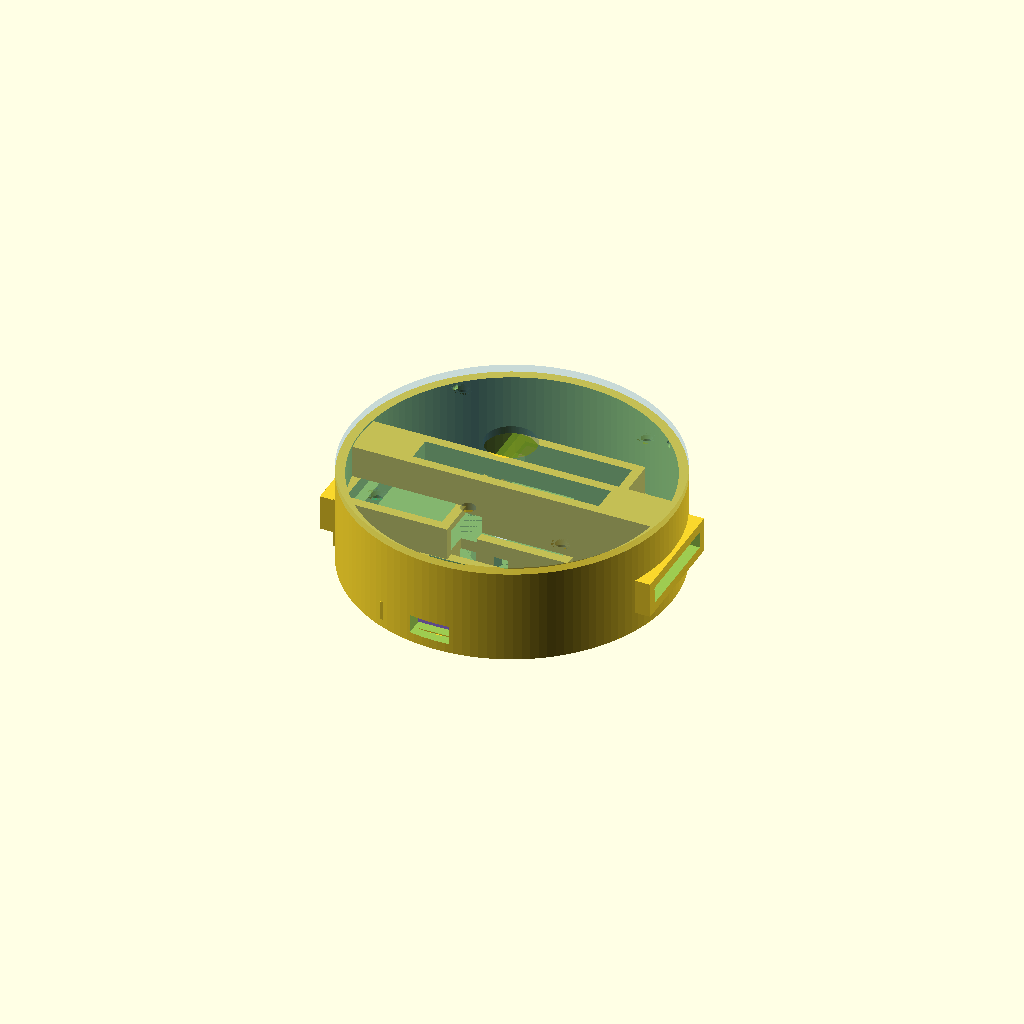
Cell 1: rendered with the file's own defaults.
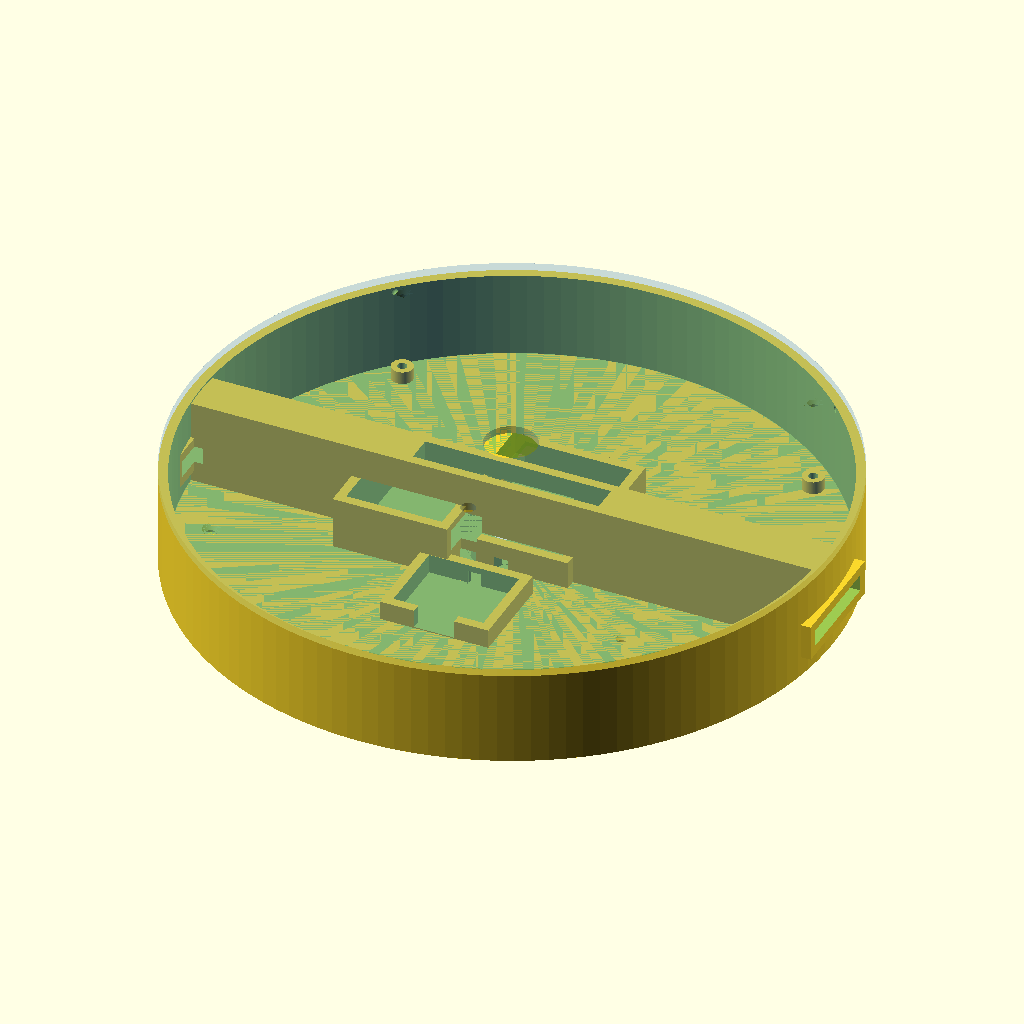
Cell 2: the same model with PUCK_D = 152.
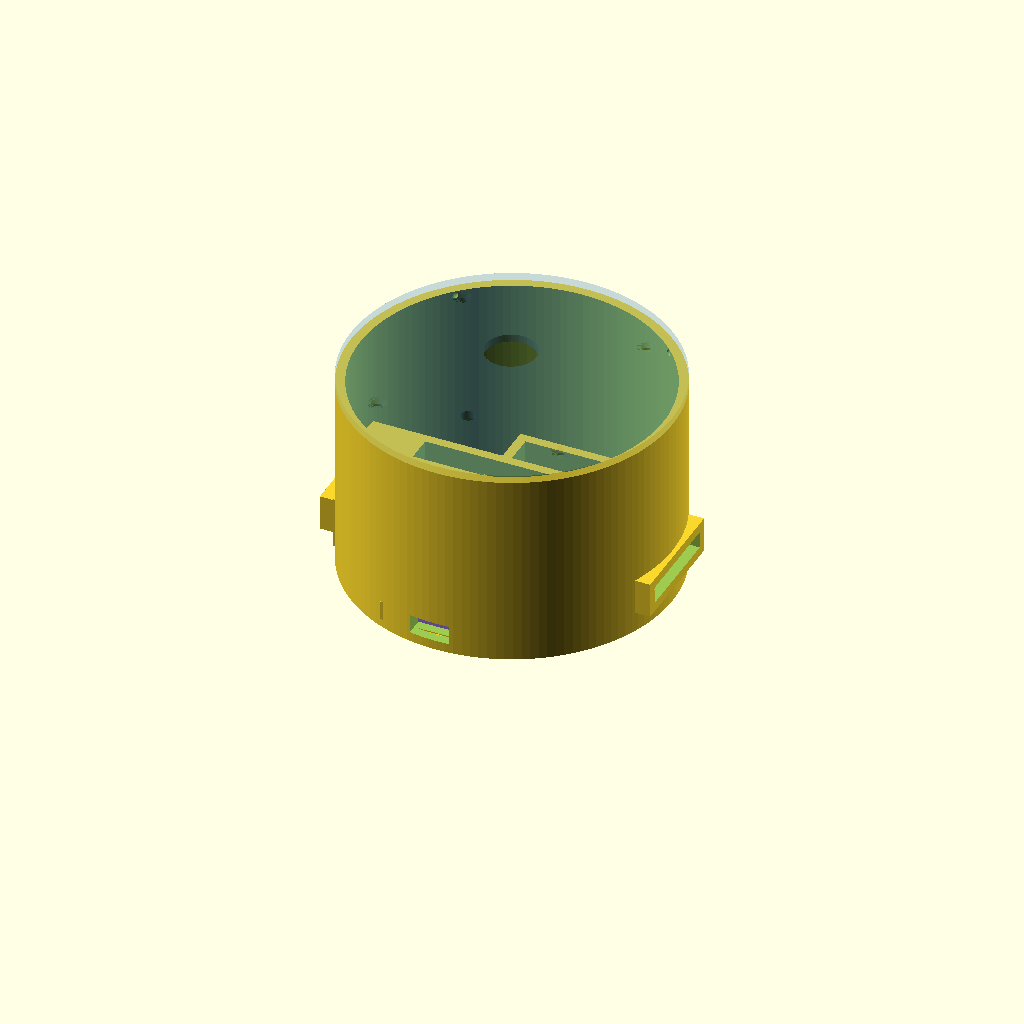
Cell 3: the same model with PUCK_H = 48.
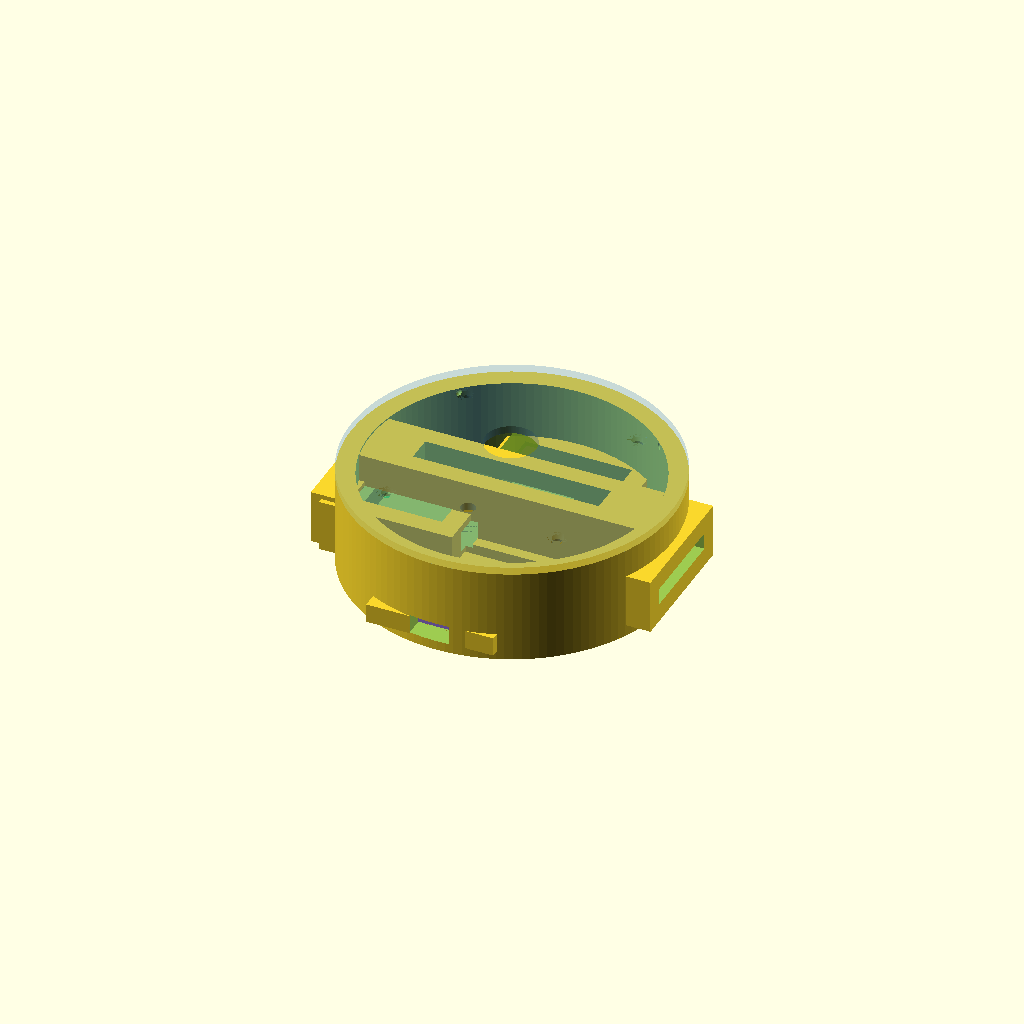
Cell 4 — WALL set to 4.4, the other parameters unchanged.
One fixed orthographic camera (rotation 55°, 0°, 25°; colour scheme Cornfield) for every cell.
The OpenSCAD source (hardware/wrist_puck/wrist_puck_enclosure_1.scad):
// ============================================================
//  Wrist-Puck Dual-Channel Haptic Node — Enclosure
//  Rev 1.1  |  May 2026  |  Sean (Whitehorse, YT)
//
//  76mm diameter. All component positions geometry-validated
//  by Python solver before this file was written.
//
//  RENDER control:
//    RENDER = "bottom"   -> bottom shell only (print this)
//    RENDER = "lid"      -> lid only (print this)
//    RENDER = "preview"  -> assembled view with coloured components
//    RENDER = "section"  -> Y cross-section for inspection
//
//  Print settings (Prusa MK3S):
//    PLA or PETG, 0.2mm layer height, 25% infill, no supports
//    Lid: can also use Form2 resin for better membrane finish
//
//  CLEARANCE note:
//    Default 0.3mm suits a well-calibrated Prusa.
//    Increase to 0.4mm if cavities are too tight on first print.
// ============================================================

RENDER    = "preview";   // "bottom" | "lid" | "preview" | "section"

// ── MAIN PARAMETERS ─────────────────────────────────────────
PUCK_D    = 76;
PUCK_H    = 24;
WALL      = 2.2;
FLOOR_T   = 2.0;
LID_T     = 1.8;
CLEARANCE = 0.3;
LID_TABS  = false;   // Set to true for outer snap tabs; false for clean circular lid
$fn       = 128;

// ── DERIVED ─────────────────────────────────────────────────
INNER_R   = PUCK_D/2 - WALL;       // 35.8 mm
INNER_H   = PUCK_H - FLOOR_T - LID_T;  // 20.2 mm

// ── SG51R SERVO ─────────────────────────────────────────────
// Rotated 90 deg: 22.4mm in X, 25mm in Y. Horn on +X side toward rail.
// Solver-validated position: max corner 35.7mm < 35.8mm inner_r
SERVO_CX  = -22;
SERVO_CY  =   0;
SERVO_W   = 22.4 + CLEARANCE;
SERVO_D   = 25.0 + CLEARANCE;
SERVO_H   = 12.0 + CLEARANCE;

// ── LINEAR RAIL SLOT ────────────────────────────────────────
// Runs along X axis (lateral = left/right on wrist)
RAIL_L    = 44;
RAIL_W    =  6.2;
RAIL_Z    = FLOOR_T + 8;    // near servo top, linkage arm connects here
RAIL_SLOT_H = 12;            // slot height (open to interior)

// ── LIPO BATTERY ────────────────────────────────────────────
// 35x25mm portrait (25mm wide, 35mm deep), front arc
// Solver-validated: max corner 33.1mm < 35.8mm
BATT_CX   =  2;
BATT_CY   = 12;
BATT_W    = 25.0 + CLEARANCE;
BATT_D    = 35.0 + CLEARANCE;
BATT_H    =  5.5;
BATT_LIP  =  1.0;   // retaining lip height above battery top

// ── XIAO ESP32-C3 ────────────────────────────────────────────
// Back arc. Solver-validated: max corner 35.4mm < 35.8mm
XIAO_CX   = -2;
XIAO_CY   = -24;
XIAO_W    = 21.0 + CLEARANCE;
XIAO_D    = 17.8 + CLEARANCE;
XIAO_H    =  4.5;

// USB-C port faces -Y (back of wrist). Cutout through back shell wall.
USBC_W    =  9.5;
USBC_H    =  4.5;

// ── DRV2605L BREAKOUT ────────────────────────────────────────
// Mounted ON TOP of battery (Z-stacked). No floor space conflict.
// Z: FLOOR_T + BATT_H = 7.5mm from shell base
DRV_CX    = BATT_CX;
DRV_CY    = BATT_CY;
DRV_W     = 20.0 + CLEARANCE;
DRV_D     = 25.0 + CLEARANCE;
DRV_H     =  4.0;
DRV_Z     = FLOOR_T + BATT_H;

// ── PERFBOARD JUNCTION ───────────────────────────────────────
// Also above battery, above DRV layer
PFB_CX    = BATT_CX;
PFB_CY    = BATT_CY;
PFB_W     = 22.0 + CLEARANCE;
PFB_D     = 18.0 + CLEARANCE;
PFB_H     =  6.0;
PFB_Z     = FLOOR_T + BATT_H + DRV_H;

// ── LRA (10mm COIN LRA) ──────────────────────────────────────
// Floor pocket, skin-facing. Shares XY with battery but different Z.
// (Battery sits on floor surface; LRA is recessed INTO floor below)
// Using tighter 0.15mm clearance for press-fit to prevent rattling
LRA_CX    = -4;
LRA_CY    =  8;
LRA_DIAM  = 10.0 + 0.15; 
LRA_H     =  3.5;

// ── SNAP FIT ────────────────────────────────────────────────
SNAP_W    = 10;
SNAP_H    =  2.0;
SNAP_N    =  4;

// ── WRIST STRAP SLOTS ────────────────────────────────────────
// Through shell walls on +X and -X sides (perpendicular to rail)
STRAP_W   = 23;
STRAP_H   =  4.0;
STRAP_Z   = FLOOR_T + 5;

// ── LID FEATURES ────────────────────────────────────────────
LRA_WIN   = 12;    // LRA window diameter
LED_WIN   =  3.5;  // LED window diameter

// ── M2 STANDOFF POSTS ───────────────────────────────────────
POST_RADIUS = INNER_R - 5;
POST_OD     =  5.0;
POST_ID     =  2.2;
POST_H      =  3.0;


// ============================================================
//  MODULE: bottom_shell
// ============================================================
module bottom_shell() {
    difference() {
        union() {
            // Hollowed out main shell
            difference() {
                // Main cylinder
                cylinder(h = PUCK_H - LID_T, d = PUCK_D);
                // Interior void
                translate([0, 0, FLOOR_T])
                    cylinder(h = PUCK_H, d = INNER_R*2);
            }

            // Strap lug pads (+X and -X walls)
            for (s = [-1, 1])
                translate([s*(PUCK_D/2 - WALL/2), 0, STRAP_Z + STRAP_H/2])
                    cube([WALL*2, STRAP_W + WALL*2, STRAP_H + WALL*2], center=true);

            // --- RETAINING WALLS / MOUNTING BOSSES ---
            
            // Battery retaining lip
            translate([BATT_CX, BATT_CY, FLOOR_T + (BATT_H + BATT_LIP)/2])
                cube([BATT_W + WALL*2, BATT_D + WALL*2, BATT_H + BATT_LIP], center=true);
                
            // Servo retaining walls
            translate([SERVO_CX, SERVO_CY, FLOOR_T + SERVO_H/2])
                cube([SERVO_W + WALL*2, SERVO_D + WALL*2, SERVO_H], center=true);
                
            // XIAO retaining walls
            translate([XIAO_CX, XIAO_CY, FLOOR_T + XIAO_H/2])
                cube([XIAO_W + WALL*2, XIAO_D + WALL*2, XIAO_H], center=true);
                
            // Rail supports (anchored to outer walls for strength)
            intersection() {
                translate([0, 0, FLOOR_T + (RAIL_Z - FLOOR_T + RAIL_SLOT_H)/2])
                    cube([INNER_R*2, RAIL_W + WALL*2, RAIL_Z - FLOOR_T + RAIL_SLOT_H], center=true);
                translate([0, 0, FLOOR_T])
                    cylinder(h = PUCK_H, d = INNER_R*2 - 0.2);
            }
                
            // LRA boss (since LRA is thicker than floor)
            translate([LRA_CX, LRA_CY, 0])
                cylinder(h = LRA_H + 1.0, d = LRA_DIAM + WALL*2);

            // M2 standoff posts (moved into union)
            for (a = [0,90,180,270])
                rotate([0,0,a+45])
                    translate([POST_RADIUS, 0, FLOOR_T])
                        cylinder(h = POST_H, d = POST_OD);
        }

        // --- CUTOUTS ---

        // Snap-fit dimples on inner wall
        for (i = [0:SNAP_N-1])
            rotate([0, 0, i*(360/SNAP_N) + 45])
                translate([INNER_R, 0, PUCK_H - LID_T - 1.0])
                    sphere(r=0.8, $fn=32);

        // Strap slots through lug pads
        for (s = [-1, 1])
            translate([s*(PUCK_D/2), 0, STRAP_Z + STRAP_H/2])
                cube([WALL*4+2, STRAP_W, STRAP_H], center=true);

        // LRA floor pocket (recessed from below — vibration to skin)
        translate([LRA_CX, LRA_CY, -0.1])
            cylinder(h = LRA_H + 0.1, d = LRA_DIAM);

        // LRA wire channel toward battery/DRV zone
        hull() {
            translate([LRA_CX, LRA_CY, FLOOR_T - 0.1])
                cylinder(h=1.6, d=3.5);
            translate([BATT_CX - BATT_W/2, BATT_CY - BATT_D/2 + 4, FLOOR_T - 0.1])
                cylinder(h=1.6, d=3.5);
        }

        // Battery pocket (floor level + retaining lip)
        translate([BATT_CX, BATT_CY, FLOOR_T + (BATT_H + BATT_LIP)/2])
            cube([BATT_W, BATT_D, BATT_H + BATT_LIP + 0.1], center=true);

        // Servo cavity
        translate([SERVO_CX, SERVO_CY, FLOOR_T + SERVO_H/2])
            cube([SERVO_W, SERVO_D, SERVO_H + 0.1], center=true);

        // Servo horn clearance slot (+X of servo, connects to rail)
        translate([SERVO_CX + SERVO_W/2 + 2.5, SERVO_CY, FLOOR_T + SERVO_H/2 + 2])
            cube([7, SERVO_D, 5], center=true);

        // Rail slot (lateral, near servo top height)
        translate([0, 0, RAIL_Z + RAIL_SLOT_H/2])
            cube([RAIL_L, RAIL_W, RAIL_SLOT_H + 0.1], center=true);

        // XIAO pocket
        translate([XIAO_CX, XIAO_CY, FLOOR_T + XIAO_H/2])
            cube([XIAO_W, XIAO_D, XIAO_H + 0.1], center=true);

        // USB-C cutout through back wall (-Y direction)
        // Deepened in Y to reach the XIAO connector housing reliably
        translate([XIAO_CX, -35.5, FLOOR_T + 2.5])
            cube([USBC_W, 8.0, USBC_H], center=true);

        // DRV pocket (above battery)
        translate([DRV_CX, DRV_CY, DRV_Z + DRV_H/2])
            cube([DRV_W, DRV_D, DRV_H + 0.1], center=true);

        // Perfboard pocket (above DRV)
        translate([PFB_CX, PFB_CY, PFB_Z + PFB_H/2])
            cube([PFB_W, PFB_D, PFB_H + 0.1], center=true);

        // I2C wire channel: DRV/battery zone to XIAO
        hull() {
            translate([BATT_CX, BATT_CY - BATT_D/2, FLOOR_T + 1.5 - 0.1])
                cube([3, 1, 3.2], center=true);
            translate([XIAO_CX, XIAO_CY + XIAO_D/2, FLOOR_T + 1.5 - 0.1])
                cube([3, 1, 3.2], center=true);
        }

        // Servo PWM wire channel: servo to XIAO
        hull() {
            translate([SERVO_CX + SERVO_W/2, SERVO_CY - 4, FLOOR_T + 1.5 - 0.1])
                cube([1, 3, 3.2], center=true);
            translate([XIAO_CX, XIAO_CY + XIAO_D/2 + 2, FLOOR_T + 1.5 - 0.1])
                cube([1, 3, 3.2], center=true);
        }

        // M2 standoff holes with counterbore for bottom screws
        for (a = [0,90,180,270])
            rotate([0,0,a+45])
                translate([POST_RADIUS, 0, -0.1]) {
                    cylinder(h = PUCK_H + 1, d = POST_ID);
                    cylinder(h = 1.6 + 0.1, d = 4.0); // M2 socket head counterbore
                }
    }
}


// ============================================================
//  MODULE: lid
// ============================================================
module lid() {
    difference() {
        union() {
            cylinder(h = LID_T, d = PUCK_D);

            // Inner locating rim (drops into shell opening)
            translate([0, 0, -2.0])
                difference() {
                    cylinder(h=2.0, d=INNER_R*2 - CLEARANCE*2);
                    translate([0, 0, -0.1])
                        cylinder(h=2.2, d=INNER_R*2 - CLEARANCE*2 - WALL*2);
                }

            // Snap-fit bumps on outer face of locating rim (only if not using outer tabs)
            if (!LID_TABS) {
                for (i = [0:SNAP_N-1])
                    rotate([0,0, i*(360/SNAP_N) + 45])
                        translate([INNER_R - CLEARANCE, 0, -1.0])
                            sphere(r=0.8, $fn=32);
            }

            // Outer snap tabs/latches (align with strap pads on +/- X sides)
            if (LID_TABS) {
                // Distance from top of shell to top of strap slot: 
                // shell_height = PUCK_H - LID_T (22.2mm)
                // slot_top = STRAP_Z + STRAP_H (11.0mm)
                // We want the tab to reach slot_top and hook in.
                tab_length = (PUCK_H - LID_T) - (STRAP_Z + STRAP_H) + 2.5; // ~13.7mm
                tab_w = STRAP_W - 1.5; // ~21.5mm (slips inside the strap lug width)
                tab_thickness = 1.5;
                pad_outer_x = PUCK_D/2 + WALL/2; // 38 + 1.1 = 39.1mm
                
                for (s = [-1, 1]) {
                    rotate([0, 0, s == 1 ? 0 : 180]) {
                        // Place tab just outside the pad outer face with clearance
                        translate([pad_outer_x + CLEARANCE, -tab_w/2, -tab_length]) {
                            // Vertical tab arm
                            cube([tab_thickness, tab_w, tab_length]);
                            
                            // Snap tooth pointing inward (in -X direction)
                            translate([-1.5, 0, 0])
                                cube([1.5, tab_w, 2.0]);
                            
                            // Chamfer/lead-in angle
                            translate([-1.5, 0, 2.0])
                                rotate([0, 45, 0])
                                    cube([1.5, tab_w, 1.5]);
                        }
                    }
                }
            }
        }

        // LRA window (open hole — max tactile transmission)
        translate([LRA_CX, LRA_CY, -0.1])
            cylinder(h = LID_T+0.2, d = LRA_WIN);

        // LED window (XIAO status LED)
        translate([XIAO_CX, XIAO_CY + 6, -0.1])
            cylinder(h = LID_T+0.2, d = LED_WIN);

        // M2 holes for optional screw-down lid
        for (a = [0,90,180,270])
            rotate([0,0,a+45])
                translate([POST_RADIUS, 0, -0.1]) {
                    cylinder(h = LID_T + 0.2, d = POST_ID + 0.4); // clearance
                    translate([0, 0, LID_T - 1.2 + 0.1])
                        cylinder(h = 1.2, d1 = POST_ID + 0.4, d2 = 4.4); // countersink
                }
    }
}


// ============================================================
//  RENDER DISPATCH
// ============================================================

if (RENDER == "bottom") {
    bottom_shell();
}

else if (RENDER == "lid") {
    translate([0, 0, LID_T + 2.0])
        rotate([180, 0, 0])
            lid();
}

else if (RENDER == "preview") {
    bottom_shell();

    translate([0, 0, PUCK_H - LID_T])
        color("SteelBlue", 0.3)
            lid();

    // Battery
    color("LimeGreen", 0.8)
        translate([BATT_CX, BATT_CY, FLOOR_T + BATT_H/2])
            cube([BATT_W-CLEARANCE, BATT_D-CLEARANCE, BATT_H], center=true);

    // Servo
    color("MediumSeaGreen", 0.8)
        translate([SERVO_CX, SERVO_CY, FLOOR_T + SERVO_H/2])
            cube([SERVO_W-CLEARANCE, SERVO_D-CLEARANCE, SERVO_H], center=true);

    // Rail
    color("CornflowerBlue", 0.5)
        translate([0, 0, RAIL_Z + 5])
            cube([RAIL_L, RAIL_W-CLEARANCE, 10], center=true);

    // Sliding mass
    color("DarkGray", 0.9)
        translate([0, 0, RAIL_Z + 4])
            cube([14, 5.8, 4], center=true);

    // XIAO
    color("MediumPurple", 0.85)
        translate([XIAO_CX, XIAO_CY, FLOOR_T + XIAO_H/2])
            cube([XIAO_W-CLEARANCE, XIAO_D-CLEARANCE, XIAO_H], center=true);

    // DRV (above battery)
    color("Orchid", 0.8)
        translate([DRV_CX, DRV_CY, DRV_Z + DRV_H/2])
            cube([DRV_W-CLEARANCE, DRV_D-CLEARANCE, DRV_H], center=true);

    // Perfboard (above DRV)
    color("OliveDrab", 0.75)
        translate([PFB_CX, PFB_CY, PFB_Z + PFB_H/2])
            cube([PFB_W-CLEARANCE, PFB_D-CLEARANCE, PFB_H], center=true);

    // LRA
    color("Coral", 0.9)
        translate([LRA_CX, LRA_CY, LRA_H/2])
            cylinder(h=LRA_H, d=LRA_DIAM-CLEARANCE, center=true);
}

else if (RENDER == "section") {
    // Cross-section showing internal layout
    intersection() {
        union() {
            bottom_shell();
            translate([0, 0, PUCK_H - LID_T])
                lid();
        }
        // Keep +Y half
        translate([0, 50, PUCK_H/2])
            cube([PUCK_D+10, 100, PUCK_H+10], center=true);
    }
}
Parameter table extracted from the source (name, type, default, range or options):
RENDER: string, default "preview"
PUCK_D: number, default 76
PUCK_H: number, default 24
WALL: number, default 2.2
FLOOR_T: number, default 2
LID_T: number, default 1.8
CLEARANCE: number, default 0.3
LID_TABS: bool, default false
SERVO_CX: number, default -22
SERVO_CY: number, default 0
RAIL_L: number, default 44
RAIL_W: number, default 6.2
RAIL_SLOT_H: number, default 12
BATT_CX: number, default 2
BATT_CY: number, default 12
BATT_H: number, default 5.5
BATT_LIP: number, default 1
XIAO_CX: number, default -2
XIAO_CY: number, default -24
XIAO_H: number, default 4.5
USBC_W: number, default 9.5
USBC_H: number, default 4.5
DRV_H: number, default 4
PFB_H: number, default 6
LRA_CX: number, default -4
LRA_CY: number, default 8
LRA_H: number, default 3.5
SNAP_W: number, default 10
SNAP_H: number, default 2
SNAP_N: number, default 4
STRAP_W: number, default 23
STRAP_H: number, default 4
LRA_WIN: number, default 12
LED_WIN: number, default 3.5
POST_OD: number, default 5
POST_ID: number, default 2.2
POST_H: number, default 3
